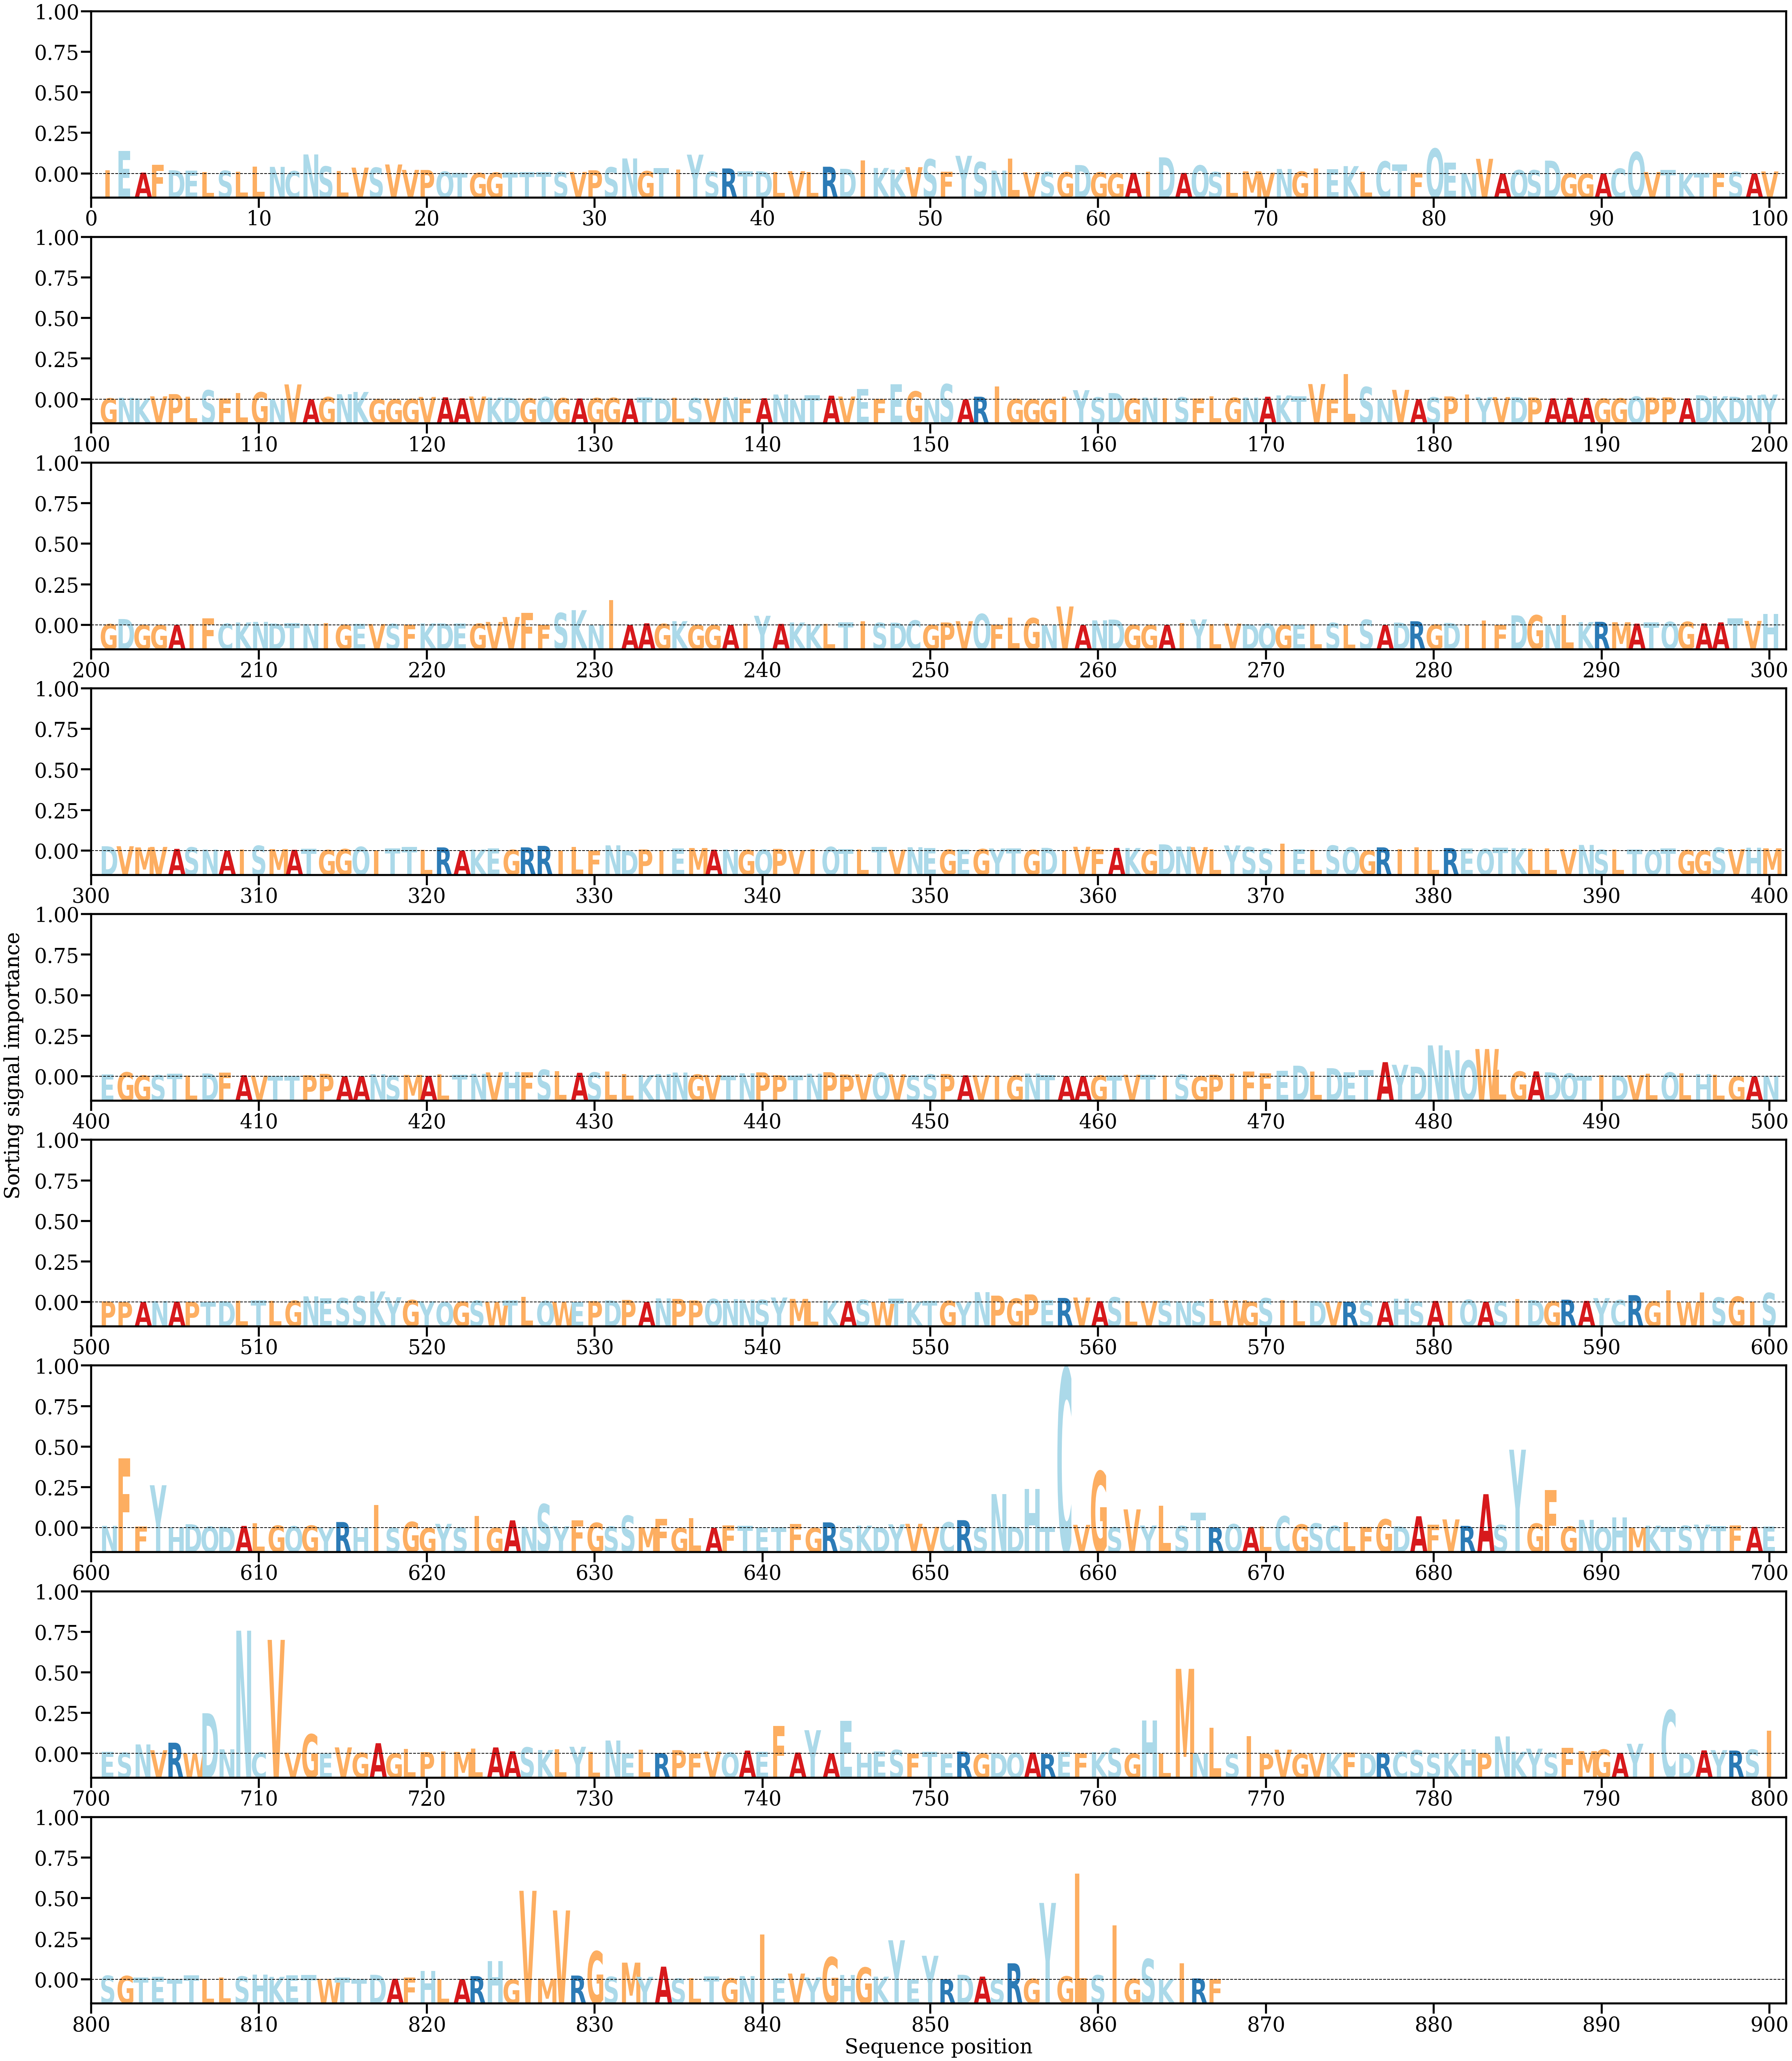

Data behind this chart, as committed beside it:
AA, Alpha
I, [0.00074637]
E, [0.00483812]
A, [0.00023792]
F, [0.00190598]
D, [0.00073243]
E, [0.00066637]
L, [0.00037814]
S, [0.00063599]
L, [0.00044166]
L, [0.00147121]
N, [0.00145851]
C, [0.00055622]
N, [0.00408138]
S, [0.00155603]
L, [0.00055976]
V, [0.00130004]
S, [0.00129651]
V, [0.00195897]
V, [0.00082215]
P, [0.00080289]
Q, [0.00044806]
T, [0.00021773]
G, [0.00015846]
G, [0.00025186]
T, [0.00027553]
T, [0.00036617]
T, [0.00037476]
S, [0.00036314]
V, [0.00038586]
P, [0.00073402]
S, [0.00136903]
N, [0.00323527]
G, [0.00054657]
T, [0.00119501]
I, [0.00088523]
Y, [0.0040345]
S, [0.00043818]
R, [0.00112236]
T, [0.00052917]
D, [0.0005075]
L, [0.00031603]
V, [0.00054438]
L, [0.00033588]
R, [0.00148121]
D, [0.00104696]
I, [0.00279555]
K, [0.00122512]
K, [0.00087465]
V, [0.0013947]
S, [0.00307729]
F, [0.00044135]
Y, [0.00379368]
S, [0.00247451]
N, [0.00066954]
L, [0.00319324]
V, [0.00031212]
S, [0.00037448]
G, [0.00033065]
D, [0.00183959]
G, [0.00029915]
... 807 more rows
